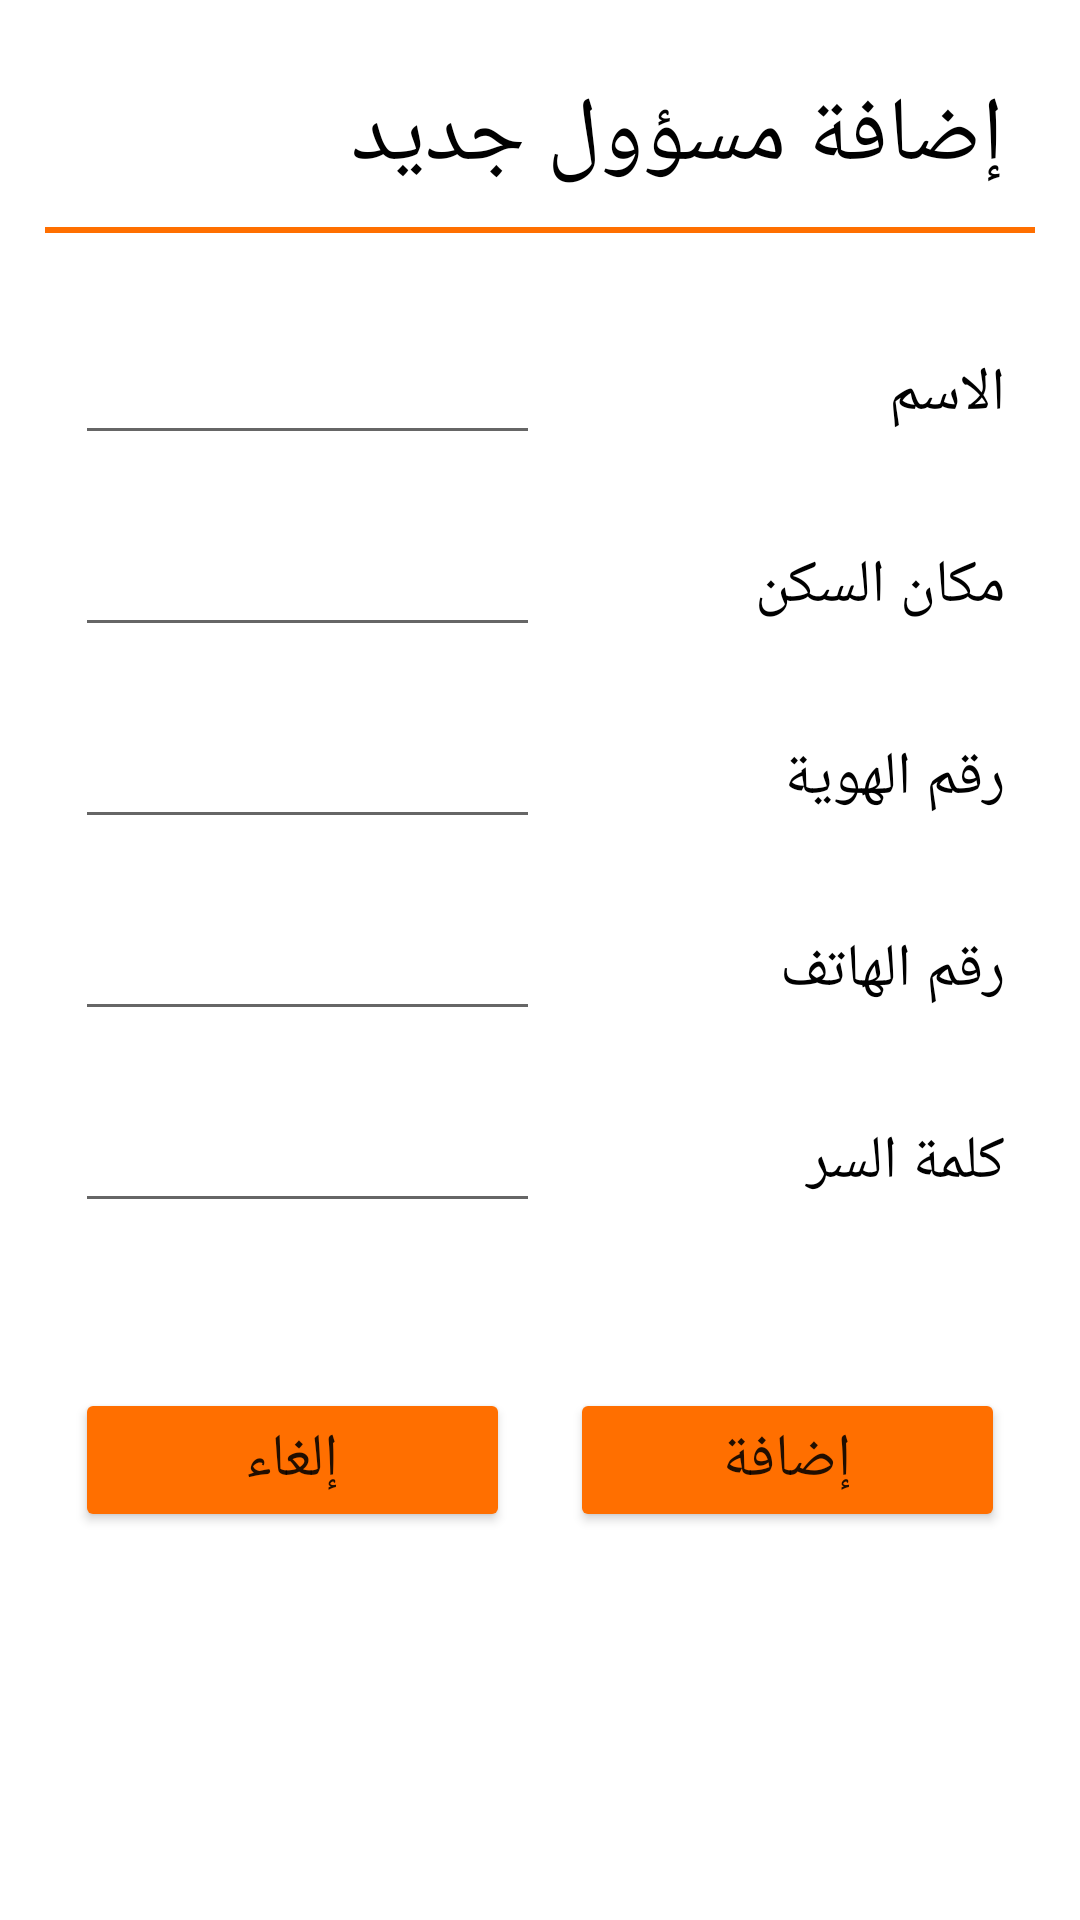

Android layout source for this screen:
<!-- AndroidManifest.xml: application theme Theme.LastGarageApp -->
<!-- res/layout/activity_add_admin.xml -->
<?xml version="1.0" encoding="utf-8"?>
<LinearLayout xmlns:android="http://schemas.android.com/apk/res/android"
    xmlns:app="http://schemas.android.com/apk/res-auto"
    xmlns:tools="http://schemas.android.com/tools"
    android:layout_width="match_parent"
    android:layout_height="match_parent"
    android:orientation="vertical"
    android:padding="15dp"
    tools:context=".add_admin">

    <TextView
        android:id="@+id/addNewAdmin"
        android:layout_width="match_parent"
        android:layout_height="wrap_content"
        android:layout_margin="10dp"
        android:text="إضافة مسؤول جديد"
        android:textColor="@color/black"
        android:textSize="30sp" />

    <View
        android:id="@+id/divider17"
        android:layout_width="match_parent"
        android:layout_height="2dp"
        android:layout_marginBottom="20dp"
        android:background="#FF6F00" />

    <ScrollView
        android:layout_width="match_parent"
        android:layout_height="match_parent">

            <LinearLayout
                android:layout_width="match_parent"
                android:layout_height="match_parent"
                android:orientation="vertical">

                <LinearLayout
                    android:layout_width="match_parent"
                    android:layout_height="wrap_content"
                    android:layout_margin="10dp"
                    android:orientation="horizontal">

                    <EditText
                        android:id="@+id/addAdmin_nameValue"
                        android:layout_width="match_parent"
                        android:layout_height="wrap_content"
                        android:layout_weight="1"
                        android:ems="10"
                        android:gravity="right"
                        android:inputType="textPersonName"
                        android:textColor="@color/black"
                        android:textSize="20sp" />

                    <TextView
                        android:id="@+id/addAdmin_nameText"
                        android:layout_width="match_parent"
                        android:layout_height="wrap_content"
                        android:layout_weight="1"
                        android:gravity="right"
                        android:text="الاسم "
                        android:textColor="@color/black"
                        android:textSize="20sp" />
                </LinearLayout>

                <LinearLayout
                    android:layout_width="match_parent"
                    android:layout_height="wrap_content"
                    android:layout_margin="10dp"
                    android:orientation="horizontal">

                    <EditText
                        android:id="@+id/addAdmin__cityValue"
                        android:layout_width="match_parent"
                        android:layout_height="wrap_content"
                        android:layout_weight="1"
                        android:ems="10"
                        android:gravity="right"
                        android:inputType="textPersonName"
                        android:textColor="@color/black"
                        android:textSize="20sp" />

                    <TextView
                        android:id="@+id/addAdmin_cityText"
                        android:layout_width="match_parent"
                        android:layout_height="wrap_content"
                        android:layout_weight="1"
                        android:gravity="right"
                        android:text="مكان السكن"
                        android:textColor="@color/black"
                        android:textSize="20sp" />
                </LinearLayout>

                <LinearLayout
                    android:layout_width="match_parent"
                    android:layout_height="wrap_content"
                    android:layout_margin="10dp"
                    android:orientation="horizontal">

                    <EditText
                        android:id="@+id/addAdmin_idValue"
                        android:layout_width="match_parent"
                        android:layout_height="wrap_content"
                        android:layout_weight="1"
                        android:ems="10"
                        android:gravity="right"
                        android:inputType="number|textPersonName"
                        android:textColor="@color/black"
                        android:textSize="20sp" />

                    <TextView
                        android:id="@+id/addAdmin_idText"
                        android:layout_width="match_parent"
                        android:layout_height="wrap_content"
                        android:layout_weight="1"
                        android:gravity="right"
                        android:text="رقم الهوية"
                        android:textColor="@color/black"
                        android:textSize="20sp" />
                </LinearLayout>

                <LinearLayout
                    android:layout_width="match_parent"
                    android:layout_height="wrap_content"
                    android:layout_margin="10dp"
                    android:orientation="horizontal">

                    <EditText
                        android:id="@+id/addAdmin_phoneValue"
                        android:layout_width="match_parent"
                        android:layout_height="wrap_content"
                        android:layout_weight="1"
                        android:ems="10"
                        android:gravity="right"
                        android:inputType="number|textPersonName"
                        android:textColor="@color/black"
                        android:textSize="20sp" />

                    <TextView
                        android:id="@+id/addAdmin_phoneText"
                        android:layout_width="match_parent"
                        android:layout_height="wrap_content"
                        android:layout_weight="1"
                        android:gravity="right"
                        android:text="رقم الهاتف"
                        android:textColor="@color/black"
                        android:textSize="20sp" />
                </LinearLayout>

                <LinearLayout
                    android:layout_width="match_parent"
                    android:layout_height="wrap_content"
                    android:layout_margin="10dp"
                    android:orientation="horizontal">

                    <EditText
                        android:id="@+id/addAdmin_passwordValue"
                        android:layout_width="match_parent"
                        android:layout_height="wrap_content"
                        android:layout_weight="1"
                        android:ems="10"
                        android:gravity="right"
                        android:inputType="textPassword"
                        android:textColor="@color/black"
                        android:textSize="20sp" />

                    <TextView
                        android:id="@+id/addAdmin_passText"
                        android:layout_width="match_parent"
                        android:layout_height="wrap_content"
                        android:layout_weight="1"
                        android:gravity="right"
                        android:text="كلمة السر"
                        android:textColor="@color/black"
                        android:textSize="20sp" />
                </LinearLayout>

                <LinearLayout
                    android:layout_width="match_parent"
                    android:layout_height="wrap_content"
                    android:layout_margin="10dp"
                    android:orientation="horizontal"/>

                <LinearLayout
                    android:layout_width="match_parent"
                    android:layout_height="wrap_content"
                    android:layout_marginTop="15dp"
                    android:orientation="horizontal">

                    <Button
                        android:id="@+id/addAdmin_cancelButton"
                        android:layout_width="match_parent"
                        android:layout_height="wrap_content"
                        android:layout_margin="10dp"
                        android:layout_weight="1"
                        android:backgroundTint="#FF6F00"
                        android:text="إلغاء"
                        android:textSize="20dp" />

                    <Button
                        android:id="@+id/addAdmin_addButton"
                        android:layout_width="match_parent"
                        android:layout_height="wrap_content"
                        android:layout_margin="10dp"
                        android:layout_weight="1"
                        android:backgroundTint="#FF6F00"
                        android:text="إضافة"
                        android:textSize="20dp" />
                </LinearLayout>
            </LinearLayout>
    </ScrollView>




</LinearLayout>
<!-- resources referenced by this layout -->
<resources>
  <style name="Theme.LastGarageApp" parent="Theme.MaterialComponents.DayNight.NoActionBar">
          
          <item name="colorPrimary">@color/purple_500</item>
          <item name="colorPrimaryVariant">@color/purple_700</item>
          <item name="colorOnPrimary">@color/white</item>
          
          <item name="colorSecondary">@color/teal_200</item>
          <item name="colorSecondaryVariant">@color/teal_700</item>
          <item name="colorOnSecondary">@color/black</item>
          
          <item name="android:statusBarColor" tools:targetApi="l">?attr/colorPrimaryVariant</item>
          
      </style>
  <!-- not gathered from this repository: default colours our renderer supplied (Android Studio template values) -->
  <color name="purple_500">#FF6200EE</color>
  <color name="purple_700">#FF3700B3</color>
  <color name="teal_200">#FF03DAC5</color>
  <color name="teal_700">#FF018786</color>
  <color name="black">#FF000000</color>
  <color name="white">#FFFFFFFF</color>
</resources>
